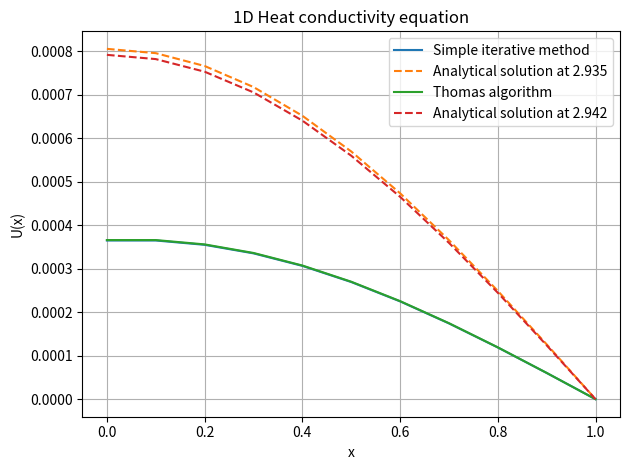

Python code for this plot:
import numpy as np
from numpy import (pi, exp, sin, cos)
import matplotlib.pyplot as plt
from time import perf_counter
import os


# 1D Heat conductivity equation
# Homework 3, Problem 2

# Initial condition
# U(t=0, x) = 1 - x^3

# Boundary conditions
# Ux(t, x=0) = 0
# U(t, x=1) = 0

def Analytical_solution(x, t, m=100):
    λ = lambda n: (2*n - 1)*pi/2
    A_n = lambda n: -12*((-1)**n + 1/λ(n)) / λ(n)**3
    
    F = 0
    for n in range(1, m+1):
        F += A_n(n) * exp(-λ(n)**2*t) * cos(λ(n)*x)
    
    return F

def Simple_iterative_method(U:np.ndarray, N, dt, dx, a2=1, 
                                eps=1e-6, stop_iteration=3e4):
    U_old = U.copy()
    U_new = np.zeros_like(U)

    set_boundary_U(U=U_old)

    iteration = 0
    maximum = 1
    while maximum > eps and iteration < stop_iteration:
        U_new[1:N-1] = U_old[1:N-1] + a2 * dt / dx**2 \
            * (U_old[2:N] - 2*U_old[1:N-1] + U_old[0:N-2])
        
        set_boundary_U(U=U_new)
        
        maximum = np.max(np.abs(U_new - U_old))
        U_old = U_new.copy()
        iteration += 1

    return U_new, iteration

def set_boundary_U(U):
    U[0] = U[1]
    U[N-1] = 0

def Thomas_algorithm(U:np.ndarray, N, dt, dx, a2=1, 
                        eps=1e-6, stop_iteration=3e4):
    U_old = U.copy()
    U_new = np.zeros_like(U)

    alpha = np.zeros_like(U)
    beta = np.zeros_like(U)

    A = -a2 / dx**2
    B = 1 / dt + 2*a2 / dx**2
    C = -a2 / dx**2
    D = U_old / dt # numpy 1d array

    iteration = 0
    maximum = 1
    while maximum > eps and iteration < stop_iteration:
        D = U_old / dt
        alpha[1] = 1
        beta[1] = 0
        for i in range(1, N-1):
            alpha[i+1] = -A / (B + C*alpha[i])
            beta[i+1] = (D[i] - C*beta[i]) / (B + C*alpha[i])
        
        U_new[N-1] = 0
        for i in range(N-2, -1, -1):
            U_new[i] = alpha[i+1]*U_new[i+1] + beta[i+1]

        maximum = np.max(np.abs(U_new - U_old))
        U_old = U_new.copy()
        iteration += 1

    return U_new, iteration

dx = 0.1
dt = 0.001

start_x, end_x = (0, 1)
N = int((end_x - start_x) / dx) + 1
x = start_x + np.arange(start=0, stop=N) * dx

a2 = 1
eps = 1e-6
stop_iteration = 3e4

U_old = np.zeros_like(x)

# Initial condition
U_old[:] = 1 - x**3

start_time = perf_counter()
U_simple, iter_S = Simple_iterative_method(U_old, N, dt, dx, a2=1)
F_S = Analytical_solution(x, t=iter_S*dt)
end_time = perf_counter()

print("Simple Iterative Method")
print(f"Calculation time: {end_time - start_time:.6f} seconds")
print(f"Maximum error: {np.max(np.abs(F_S - U_simple)):e}")
print(f"Number of iterations: {iter_S}")

start_time = perf_counter()
U_Thomas, iter_T = Thomas_algorithm(U_old, N, dt, dx, a2=1)
F_T = Analytical_solution(x, t=iter_T*dt)
end_time = perf_counter()

print("Thomas algorithm")
print(f"Calculation time: {end_time - start_time:.6f} seconds")
print(f"Maximum error: {np.max(np.abs(F_T - U_simple)):e}")
print(f"Number of iterations: {iter_T}")

path = "Results"
# Create folder where we will store solution
if not os.path.exists(path):
    os.makedirs(path)

np.savetxt(f"{path}\\HW3_X_py.txt", x, fmt="%.6e", delimiter="\t")
np.savetxt(f"{path}\\HW3_U_Simple_py.txt", U_simple, fmt="%.6e", delimiter="\t")
np.savetxt(f"{path}\\HW3_F_Simple_py.txt", F_S, fmt="%.6e", delimiter="\t")
np.savetxt(f"{path}\\HW3_U_Thomas_py.txt", U_simple, fmt="%.6e", delimiter="\t")
np.savetxt(f"{path}\\HW3_F_Thomas_py.txt", F_T, fmt="%.6e", delimiter="\t")

plt.title("1D Heat conductivity equation")
plt.grid()
plt.plot(x, U_simple, label="Simple iterative method")
plt.plot(x, F_S, ls="--", label=f"Analytical solution at {dt*iter_S:.3f}")
plt.plot(x, U_Thomas, label="Thomas algorithm")
plt.plot(x, F_T, ls="--", label=f"Analytical solution at {dt*iter_T:.3f}")
plt.xlabel("x")
plt.ylabel("U(x)")
plt.legend()
plt.tight_layout()
plt.show()
